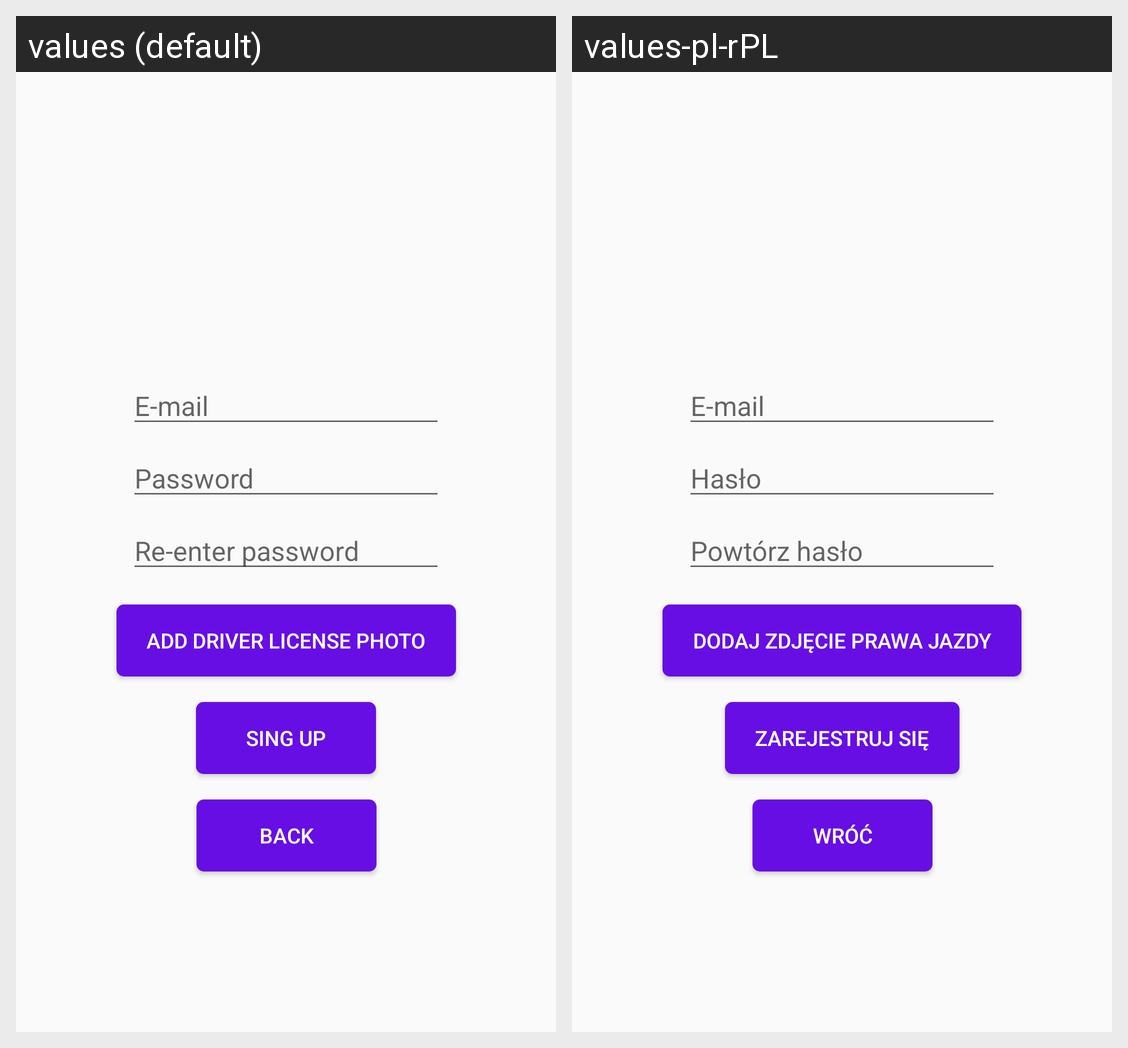

For this localized Android screen grid, give each drawn string resource with its value in every locale shown.
Android screen res/layout/activity_sign_up.xml rendered under 2 locales, left to right: values (default), values-pl-rPL. Device: Nexus 5 (rendered at 1080×1920; each locale shown at half size, 540×960, under a caption strip naming it); theme AppTheme.
Strings drawn on this screen, with the default value and each locale's value (text and hints the layout hard-codes, and strings that could not be matched under every locale, appear in the picture but are not listed):

email
  values: E-mail
  values-pl-rPL: E-mail  [not translated; the default value is used]

password
  values: Password
  values-pl-rPL: Hasło

reEnterPassword
  values: Re-enter password
  values-pl-rPL: Powtórz hasło

add_photo
  values: Add driver license photo
  values-pl-rPL: Dodaj zdjęcie prawa jazdy

signUp
  values: Sing Up
  values-pl-rPL: Zarejestruj się

back
  values: Back
  values-pl-rPL: Wróć
